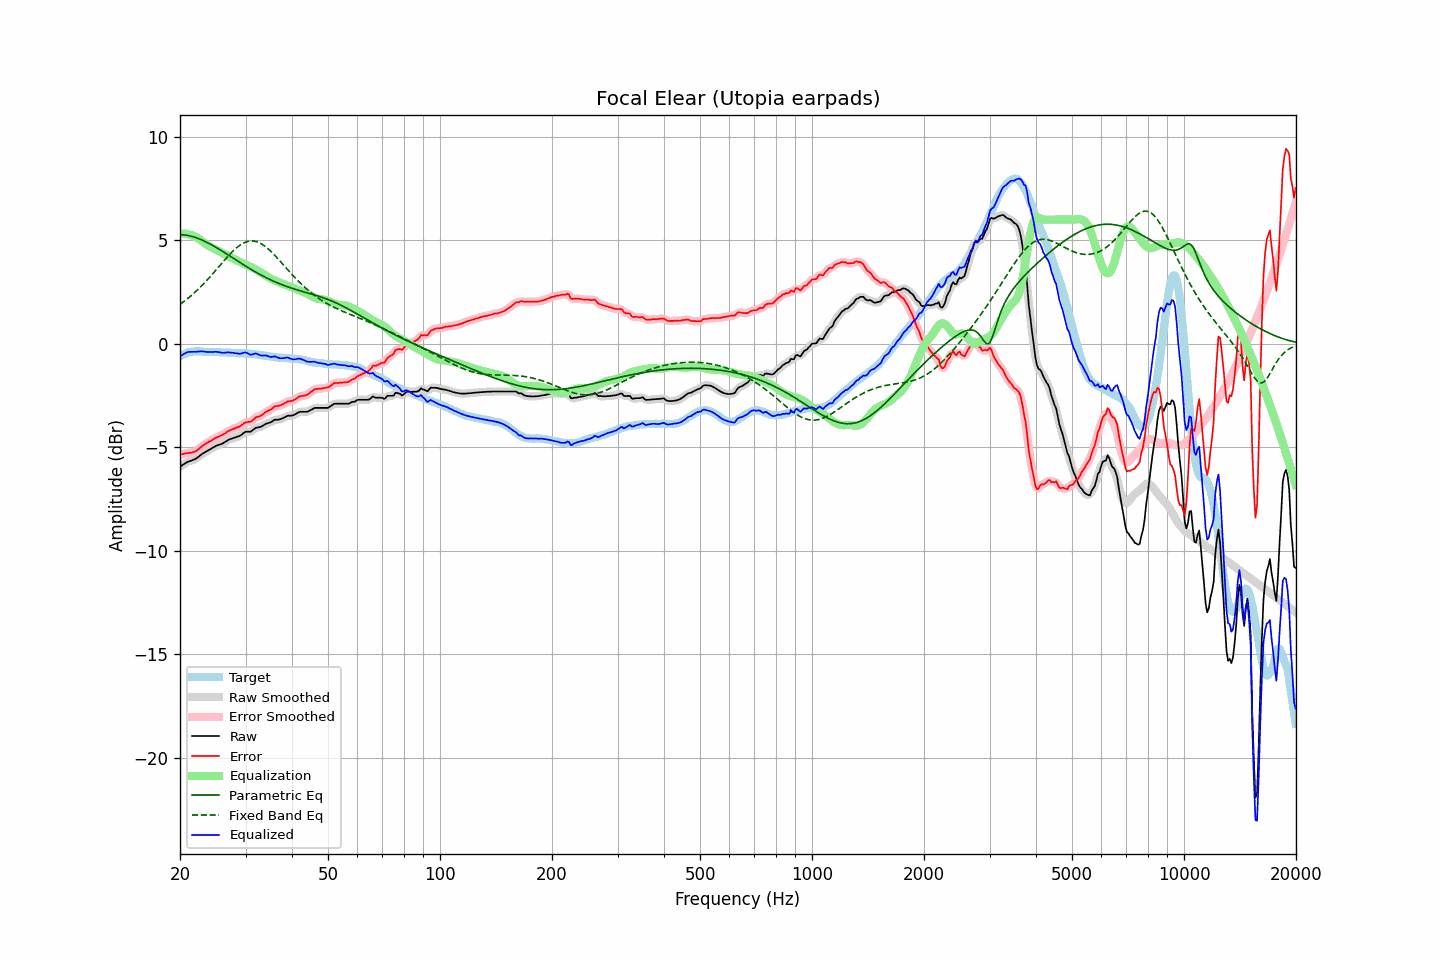

Values plotted in this chart, from the file beside it:
frequency, raw, error, smoothed, error_smoothed, equalization, parametric_eq, fixed_band_eq, equalized_raw, equalized_smoothed, target
20.00, -5.93, -5.34, -5.94, -5.35, 5.32, 5.28, 1.91, -0.62, -0.62, -0.59
20.20, -5.88, -5.33, -5.88, -5.33, 5.32, 5.27, 1.96, -0.56, -0.56, -0.55
20.40, -5.83, -5.32, -5.83, -5.32, 5.32, 5.27, 2.02, -0.51, -0.50, -0.51
20.61, -5.78, -5.29, -5.78, -5.30, 5.32, 5.26, 2.08, -0.46, -0.46, -0.49
20.81, -5.73, -5.28, -5.73, -5.29, 5.31, 5.25, 2.14, -0.42, -0.42, -0.45
21.02, -5.69, -5.28, -5.70, -5.28, 5.30, 5.23, 2.20, -0.40, -0.40, -0.41
21.23, -5.66, -5.26, -5.66, -5.27, 5.28, 5.22, 2.27, -0.38, -0.39, -0.40
21.44, -5.64, -5.26, -5.64, -5.26, 5.25, 5.20, 2.33, -0.39, -0.39, -0.38
21.66, -5.61, -5.24, -5.61, -5.24, 5.23, 5.18, 2.40, -0.38, -0.39, -0.37
21.87, -5.58, -5.21, -5.58, -5.21, 5.20, 5.15, 2.47, -0.38, -0.38, -0.37
22.09, -5.54, -5.18, -5.54, -5.17, 5.16, 5.13, 2.54, -0.39, -0.38, -0.36
22.31, -5.48, -5.12, -5.48, -5.12, 5.11, 5.10, 2.61, -0.37, -0.37, -0.36
22.54, -5.42, -5.06, -5.42, -5.06, 5.06, 5.07, 2.69, -0.37, -0.37, -0.36
22.76, -5.36, -4.99, -5.36, -4.99, 5.00, 5.04, 2.77, -0.36, -0.36, -0.37
22.99, -5.30, -4.92, -5.31, -4.93, 4.94, 5.00, 2.85, -0.36, -0.37, -0.38
23.22, -5.26, -4.88, -5.26, -4.87, 4.89, 4.97, 2.93, -0.38, -0.37, -0.38
23.45, -5.21, -4.82, -5.21, -4.82, 4.83, 4.93, 3.01, -0.38, -0.38, -0.39
23.69, -5.17, -4.78, -5.17, -4.78, 4.78, 4.89, 3.09, -0.40, -0.39, -0.39
23.92, -5.12, -4.73, -5.12, -4.73, 4.73, 4.85, 3.18, -0.39, -0.40, -0.39
24.16, -5.08, -4.70, -5.08, -4.69, 4.68, 4.81, 3.26, -0.40, -0.40, -0.38
24.40, -5.03, -4.65, -5.03, -4.64, 4.64, 4.77, 3.35, -0.39, -0.39, -0.39
24.65, -4.99, -4.60, -4.99, -4.60, 4.60, 4.72, 3.44, -0.39, -0.39, -0.40
24.89, -4.94, -4.55, -4.95, -4.55, 4.56, 4.68, 3.53, -0.38, -0.39, -0.40
25.14, -4.91, -4.52, -4.91, -4.51, 4.52, 4.63, 3.62, -0.39, -0.39, -0.40
25.39, -4.88, -4.49, -4.88, -4.48, 4.48, 4.59, 3.71, -0.40, -0.40, -0.40
25.65, -4.85, -4.45, -4.86, -4.45, 4.44, 4.54, 3.80, -0.41, -0.42, -0.41
25.91, -4.83, -4.42, -4.83, -4.41, 4.40, 4.49, 3.89, -0.43, -0.43, -0.42
26.16, -4.79, -4.37, -4.79, -4.37, 4.36, 4.44, 3.98, -0.43, -0.43, -0.42
26.43, -4.74, -4.32, -4.74, -4.32, 4.32, 4.39, 4.07, -0.43, -0.43, -0.42
26.69, -4.69, -4.27, -4.69, -4.27, 4.27, 4.34, 4.16, -0.42, -0.42, -0.42
26.96, -4.64, -4.21, -4.65, -4.22, 4.23, 4.29, 4.24, -0.41, -0.42, -0.43
27.23, -4.61, -4.18, -4.61, -4.18, 4.19, 4.24, 4.33, -0.42, -0.42, -0.43
27.50, -4.58, -4.15, -4.58, -4.15, 4.15, 4.19, 4.41, -0.43, -0.43, -0.43
27.77, -4.55, -4.11, -4.56, -4.12, 4.12, 4.14, 4.48, -0.43, -0.44, -0.44
28.05, -4.53, -4.09, -4.53, -4.08, 4.08, 4.09, 4.56, -0.45, -0.44, -0.44
28.33, -4.50, -4.05, -4.50, -4.05, 4.05, 4.04, 4.63, -0.46, -0.46, -0.45
28.62, -4.47, -4.02, -4.48, -4.02, 4.01, 3.99, 4.69, -0.47, -0.47, -0.46
28.90, -4.45, -4.00, -4.44, -3.99, 3.97, 3.94, 4.75, -0.48, -0.47, -0.46
29.19, -4.40, -3.95, -4.40, -3.94, 3.93, 3.89, 4.80, -0.47, -0.47, -0.46
29.48, -4.34, -3.89, -4.34, -3.89, 3.90, 3.84, 4.85, -0.45, -0.44, -0.45
29.78, -4.28, -3.82, -4.29, -3.83, 3.86, 3.80, 4.89, -0.42, -0.43, -0.46
30.08, -4.24, -3.79, -4.25, -3.80, 3.83, 3.75, 4.92, -0.42, -0.43, -0.45
30.38, -4.24, -3.77, -4.25, -3.78, 3.79, 3.70, 4.94, -0.46, -0.46, -0.47
30.68, -4.24, -3.77, -4.24, -3.77, 3.75, 3.65, 4.96, -0.49, -0.49, -0.47
30.99, -4.24, -3.76, -4.23, -3.75, 3.71, 3.61, 4.97, -0.53, -0.52, -0.48
31.30, -4.18, -3.70, -4.18, -3.70, 3.67, 3.56, 4.97, -0.51, -0.51, -0.48
31.61, -4.12, -3.64, -4.13, -3.63, 3.64, 3.51, 4.96, -0.48, -0.49, -0.49
31.93, -4.06, -3.56, -4.08, -3.57, 3.60, 3.47, 4.95, -0.46, -0.48, -0.51
32.24, -4.04, -3.52, -4.05, -3.53, 3.56, 3.43, 4.93, -0.49, -0.49, -0.52
32.57, -4.03, -3.51, -4.03, -3.50, 3.51, 3.38, 4.90, -0.53, -0.52, -0.52
32.89, -4.01, -3.48, -4.01, -3.48, 3.46, 3.34, 4.86, -0.55, -0.55, -0.53
33.22, -3.98, -3.43, -3.98, -3.43, 3.41, 3.30, 4.81, -0.57, -0.56, -0.55
33.55, -3.93, -3.38, -3.93, -3.37, 3.37, 3.26, 4.76, -0.56, -0.56, -0.55
33.89, -3.88, -3.31, -3.89, -3.32, 3.32, 3.22, 4.71, -0.56, -0.56, -0.58
34.23, -3.84, -3.27, -3.85, -3.27, 3.27, 3.18, 4.64, -0.57, -0.58, -0.58
34.57, -3.82, -3.22, -3.82, -3.23, 3.22, 3.14, 4.58, -0.60, -0.60, -0.60
34.92, -3.80, -3.19, -3.80, -3.19, 3.18, 3.10, 4.51, -0.63, -0.62, -0.61
35.27, -3.76, -3.15, -3.76, -3.13, 3.13, 3.07, 4.43, -0.63, -0.63, -0.61
35.62, -3.71, -3.08, -3.71, -3.08, 3.09, 3.03, 4.35, -0.62, -0.62, -0.64
35.97, -3.66, -3.02, -3.68, -3.04, 3.06, 3.00, 4.27, -0.60, -0.62, -0.65
... 635 more rows
